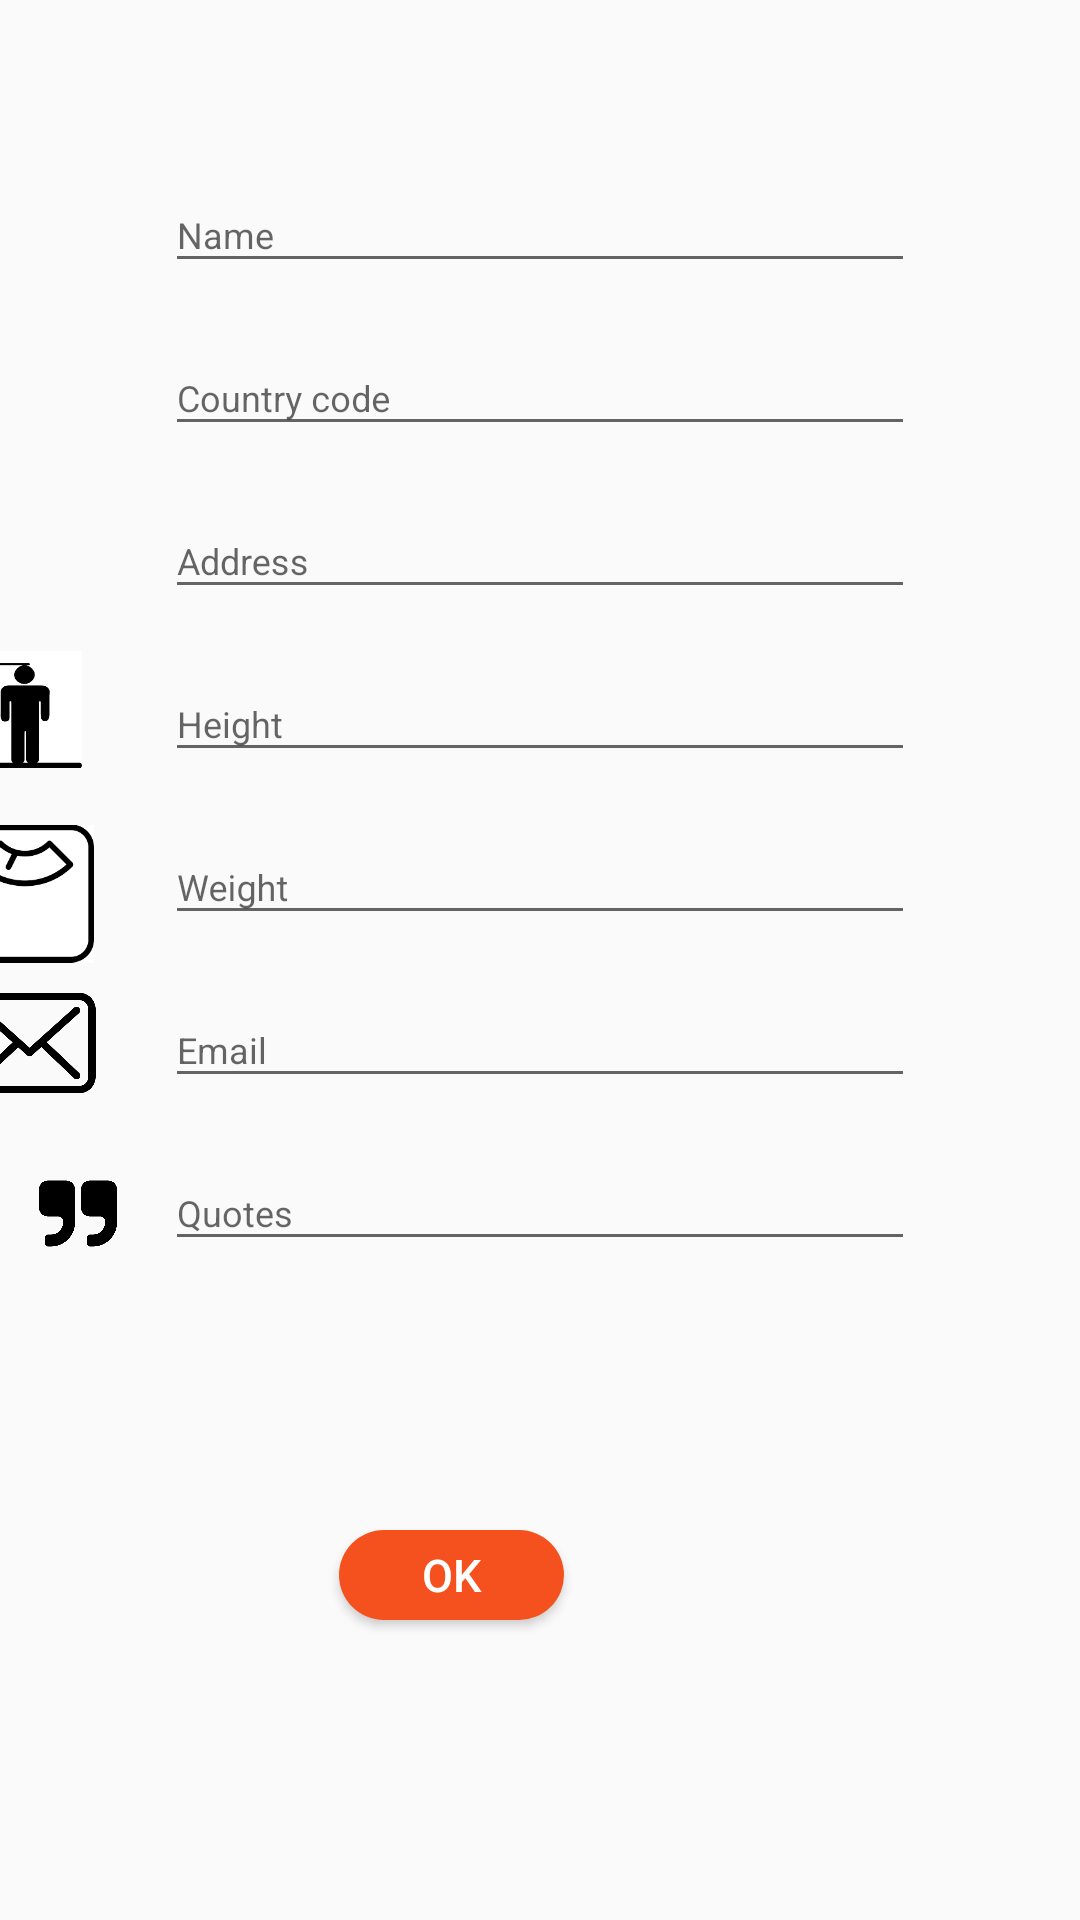

Android layout source for this screen:
<!-- AndroidManifest.xml: application theme AppTheme -->
<!-- res/layout/fragment_user.xml -->
<?xml version="1.0" encoding="utf-8"?>
<androidx.constraintlayout.widget.ConstraintLayout xmlns:android="http://schemas.android.com/apk/res/android"
    xmlns:app="http://schemas.android.com/apk/res-auto"
    xmlns:tools="http://schemas.android.com/tools"
    android:layout_width="match_parent"
    android:layout_height="match_parent"
    android:layout_centerHorizontal="true"
    android:layout_centerVertical="true">

    <Button
        android:id="@+id/save_user"
        android:layout_width="75dp"
        android:layout_height="30dp"
        android:layout_marginEnd="172dp"
        android:layout_marginRight="172dp"
        android:layout_marginBottom="100dp"
        android:background="@drawable/roundedbutton"
        android:text="@android:string/ok"
        android:textColor="@color/colorPrimaryText"
        android:textSize="15dp"
        app:layout_constraintBottom_toBottomOf="parent"
        app:layout_constraintEnd_toEndOf="parent" />

    <com.google.android.material.textfield.TextInputLayout
        android:id="@+id/textInputLayout"
        android:layout_width="250dp"
        android:layout_height="wrap_content"
        android:layout_marginStart="8dp"
        android:layout_marginLeft="8dp"
        android:layout_marginTop="50dp"
        android:layout_marginEnd="8dp"
        android:layout_marginRight="8dp"
        app:layout_constraintEnd_toEndOf="parent"
        app:layout_constraintStart_toStartOf="parent"
        app:layout_constraintTop_toTopOf="parent">

        <com.google.android.material.textfield.TextInputLayout
            android:layout_width="match_parent"
            android:layout_height="match_parent"
            android:background="@drawable/shadow"
            android:elevation="16dp"

            tools:layout_editor_absoluteX="8dp"
            tools:layout_editor_absoluteY="124dp">

            <com.google.android.material.textfield.TextInputLayout
                android:layout_width="match_parent"
                android:layout_height="match_parent"
                tools:layout_editor_absoluteX="8dp"
                tools:layout_editor_absoluteY="124dp">


                <com.google.android.material.textfield.TextInputLayout
                    android:layout_width="match_parent"
                    android:layout_height="match_parent"
                    tools:layout_editor_absoluteX="8dp"
                    tools:layout_editor_absoluteY="124dp">

                    <com.google.android.material.textfield.TextInputLayout
                        android:layout_width="match_parent"
                        android:layout_height="match_parent"
                        tools:layout_editor_absoluteX="8dp"
                        tools:layout_editor_absoluteY="124dp" />

                </com.google.android.material.textfield.TextInputLayout>

            </com.google.android.material.textfield.TextInputLayout>

        </com.google.android.material.textfield.TextInputLayout>

        <com.google.android.material.textfield.TextInputEditText
            android:layout_width="match_parent"
            android:layout_height="wrap_content"
            android:hint="@string/Name"
            tools:text="@string/Name" />
    </com.google.android.material.textfield.TextInputLayout>

    <com.google.android.material.textfield.TextInputLayout
        android:id="@+id/textInputLayout2"
        android:layout_width="250dp"
        android:layout_height="wrap_content"
        android:layout_marginStart="8dp"
        android:layout_marginLeft="8dp"
        android:layout_marginTop="10dp"
        android:layout_marginEnd="8dp"
        android:layout_marginRight="8dp"
        app:layout_constraintEnd_toEndOf="parent"
        app:layout_constraintStart_toStartOf="parent"
        app:layout_constraintTop_toBottomOf="@+id/textInputLayout">

        <com.google.android.material.textfield.TextInputEditText
            android:layout_width="match_parent"
            android:layout_height="wrap_content"
            android:hint="@string/Country_code"
            app:hintTextAppearance="@style/AppTheme" />
    </com.google.android.material.textfield.TextInputLayout>

    <com.google.android.material.textfield.TextInputLayout
        android:id="@+id/textInputLayout3"
        android:layout_width="250dp"
        android:layout_height="wrap_content"
        android:layout_marginStart="8dp"
        android:layout_marginLeft="8dp"
        android:layout_marginTop="10dp"
        android:layout_marginEnd="8dp"
        android:layout_marginRight="8dp"
        app:layout_constraintEnd_toEndOf="parent"
        app:layout_constraintStart_toStartOf="parent"
        app:layout_constraintTop_toBottomOf="@+id/textInputLayout2">

        <com.google.android.material.textfield.TextInputEditText
            android:layout_width="match_parent"
            android:layout_height="wrap_content"
            android:hint="@string/Address" />
    </com.google.android.material.textfield.TextInputLayout>

    <com.google.android.material.textfield.TextInputLayout
        android:id="@+id/textInputLayout4"
        android:layout_width="250dp"
        android:layout_height="wrap_content"
        android:layout_marginStart="8dp"
        android:layout_marginLeft="8dp"
        android:layout_marginTop="10dp"
        android:layout_marginEnd="8dp"
        android:layout_marginRight="8dp"
        app:layout_constraintEnd_toEndOf="parent"
        app:layout_constraintStart_toStartOf="parent"
        app:layout_constraintTop_toBottomOf="@+id/textInputLayout3">

        <com.google.android.material.textfield.TextInputEditText
            android:layout_width="match_parent"
            android:layout_height="wrap_content"
            android:hint="@string/Height" />
    </com.google.android.material.textfield.TextInputLayout>

    <com.google.android.material.textfield.TextInputLayout
        android:id="@+id/textInputLayout5"
        android:layout_width="250dp"
        android:layout_height="wrap_content"
        android:layout_marginStart="8dp"
        android:layout_marginLeft="8dp"
        android:layout_marginTop="10dp"
        android:layout_marginEnd="8dp"
        android:layout_marginRight="8dp"
        app:layout_constraintEnd_toEndOf="parent"
        app:layout_constraintStart_toStartOf="parent"
        app:layout_constraintTop_toBottomOf="@+id/textInputLayout4">

        <com.google.android.material.textfield.TextInputEditText
            android:layout_width="match_parent"
            android:layout_height="wrap_content"
            android:hint="@string/Weight" />
    </com.google.android.material.textfield.TextInputLayout>

    <com.google.android.material.textfield.TextInputLayout
        android:id="@+id/textInputLayout6"
        android:layout_width="250dp"
        android:layout_height="wrap_content"
        android:layout_marginStart="8dp"
        android:layout_marginLeft="8dp"
        android:layout_marginTop="10dp"
        android:layout_marginEnd="8dp"
        android:layout_marginRight="8dp"
        app:layout_constraintEnd_toEndOf="parent"
        app:layout_constraintStart_toStartOf="parent"
        app:layout_constraintTop_toBottomOf="@+id/textInputLayout5">

        <com.google.android.material.textfield.TextInputEditText
            android:layout_width="match_parent"
            android:layout_height="wrap_content"
            android:hint="@string/Email" />
    </com.google.android.material.textfield.TextInputLayout>

    <com.google.android.material.textfield.TextInputLayout
        android:id="@+id/textInputLayout7"
        android:layout_width="250dp"
        android:layout_height="48dp"
        android:layout_marginStart="8dp"
        android:layout_marginLeft="8dp"
        android:layout_marginTop="10dp"
        android:layout_marginEnd="8dp"
        app:layout_constraintEnd_toEndOf="parent"
        app:layout_constraintStart_toStartOf="parent"
        app:layout_constraintTop_toBottomOf="@+id/textInputLayout6">

        <com.google.android.material.textfield.TextInputEditText
            android:layout_width="match_parent"
            android:layout_height="wrap_content"
            android:hint="@string/Quotes" />
    </com.google.android.material.textfield.TextInputLayout>

    <ImageView
        android:id="@+id/profile_name_img"
        android:layout_width="44dp"
        android:layout_height="41dp"
        android:layout_marginStart="8dp"
        android:layout_marginLeft="20dp"
        android:layout_marginTop="8dp"
        android:layout_marginEnd="8dp"
        android:layout_marginRight="8dp"
        app:layout_constraintEnd_toStartOf="@+id/textInputLayout"
        app:layout_constraintHorizontal_bias="0.333"
        app:layout_constraintStart_toStartOf="parent"
        app:layout_constraintTop_toTopOf="@+id/textInputLayout"
        app:srcCompat="@drawable/ic_person_black_24dp" />

    <ImageView
        android:id="@+id/country_code_img"
        android:layout_width="53dp"
        android:layout_height="59dp"
        android:layout_marginStart="8dp"
        android:layout_marginLeft="8dp"
        app:layout_constraintStart_toStartOf="parent"
        app:layout_constraintTop_toTopOf="@+id/textInputLayout2"
        app:srcCompat="@drawable/country_code" />

    <ImageView
        android:id="@+id/address_img"
        android:layout_width="47dp"
        android:layout_height="51dp"
        android:layout_marginStart="12dp"
        android:layout_marginLeft="12dp"
        app:layout_constraintStart_toStartOf="parent"
        app:layout_constraintTop_toTopOf="@+id/textInputLayout3"
        app:srcCompat="@drawable/address" />

    <ImageView
        android:id="@+id/imageView4"
        android:layout_width="39dp"
        android:layout_height="47dp"
        android:layout_marginEnd="28dp"
        android:layout_marginRight="28dp"
        app:layout_constraintEnd_toStartOf="@+id/textInputLayout4"
        app:layout_constraintTop_toTopOf="@+id/textInputLayout4"
        app:srcCompat="@drawable/height" />

    <ImageView
        android:id="@+id/imageView5"
        android:layout_width="46dp"
        android:layout_height="49dp"
        android:layout_marginTop="16dp"
        android:layout_marginEnd="24dp"
        android:layout_marginRight="24dp"
        app:layout_constraintEnd_toStartOf="@+id/textInputLayout5"
        app:layout_constraintTop_toBottomOf="@+id/textInputLayout4"
        app:srcCompat="@drawable/weight" />

    <ImageView
        android:id="@+id/imageView6"
        android:layout_width="59dp"
        android:layout_height="44dp"
        android:layout_marginTop="4dp"
        android:layout_marginEnd="16dp"
        android:layout_marginRight="16dp"
        app:layout_constraintEnd_toStartOf="@+id/textInputLayout6"
        app:layout_constraintTop_toTopOf="@+id/textInputLayout6"
        app:srcCompat="@drawable/envelope" />

    <ImageView
        android:id="@+id/imageView8"
        android:layout_width="26dp"
        android:layout_height="33dp"
        android:layout_marginStart="8dp"
        android:layout_marginLeft="8dp"
        android:layout_marginTop="12dp"
        android:layout_marginEnd="8dp"
        android:layout_marginRight="8dp"
        app:layout_constraintEnd_toStartOf="@+id/textInputLayout7"
        app:layout_constraintHorizontal_bias="0.384"
        app:layout_constraintStart_toStartOf="parent"
        app:layout_constraintTop_toTopOf="@+id/textInputLayout7"
        app:srcCompat="@drawable/quotes" />

</androidx.constraintlayout.widget.ConstraintLayout>
<!-- resources referenced by this layout -->
<resources>
  <color name="colorPrimaryText">#ffffff</color>
  <!-- drawable envelope: png bitmap (drawable-v24, 10650 bytes) -->
  <!-- drawable height: png bitmap (drawable-v24, 1863 bytes) -->
  <!-- drawable quotes: png bitmap (drawable, 7955 bytes) -->
  <!-- drawable roundedbutton (drawable-v24) -->
  <?xml version="1.0" encoding="utf-8"?>
  <shape xmlns:android="http://schemas.android.com/apk/res/android"
      android:shape="rectangle">
      <solid android:color="#F4511E" />
      <corners android:bottomRightRadius="16dp"
          android:bottomLeftRadius="16dp"
          android:topRightRadius="16dp"
          android:topLeftRadius="16dp"/>
  
  </shape>
  <!-- drawable shadow (drawable-v24) -->
  <?xml version="1.0" encoding="utf-8"?>
  <shape xmlns:android="http://schemas.android.com/apk/res/android"
      android:shape="rectangle">
      <solid android:color = "#42000000"/>
      <corners android:radius="2dp"/>
  </shape>
  <!-- drawable weight: png bitmap (drawable-v24, 2446 bytes) -->
  <string name="Address">Address</string>
  <string name="Country_code">Country code</string>
  <string name="Email">Email</string>
  <string name="Height">Height</string>
  <string name="Name">Name</string>
  <string name="Quotes">Quotes</string>
  <string name="Weight">Weight</string>
  <style name="AppTheme" parent="Theme.AppCompat.Light.DarkActionBar">
          
          <item name="colorPrimary">@color/colorPrimary</item>
          <item name="colorPrimaryDark">@color/colorPrimaryDark</item>
          <item name="colorAccent">@color/colorAccent</item>
  
          <item name="android:windowActivityTransitions">true</item>
          <item name="android:textSize">12sp</item>
          <item name="android:windowContentTransitions">true</item>
  
  
  
      </style>
  <color name="colorPrimary">#263238</color>
  <color name="colorPrimaryDark">#000a12</color>
  <color name="colorAccent">#80deea</color>
</resources>
